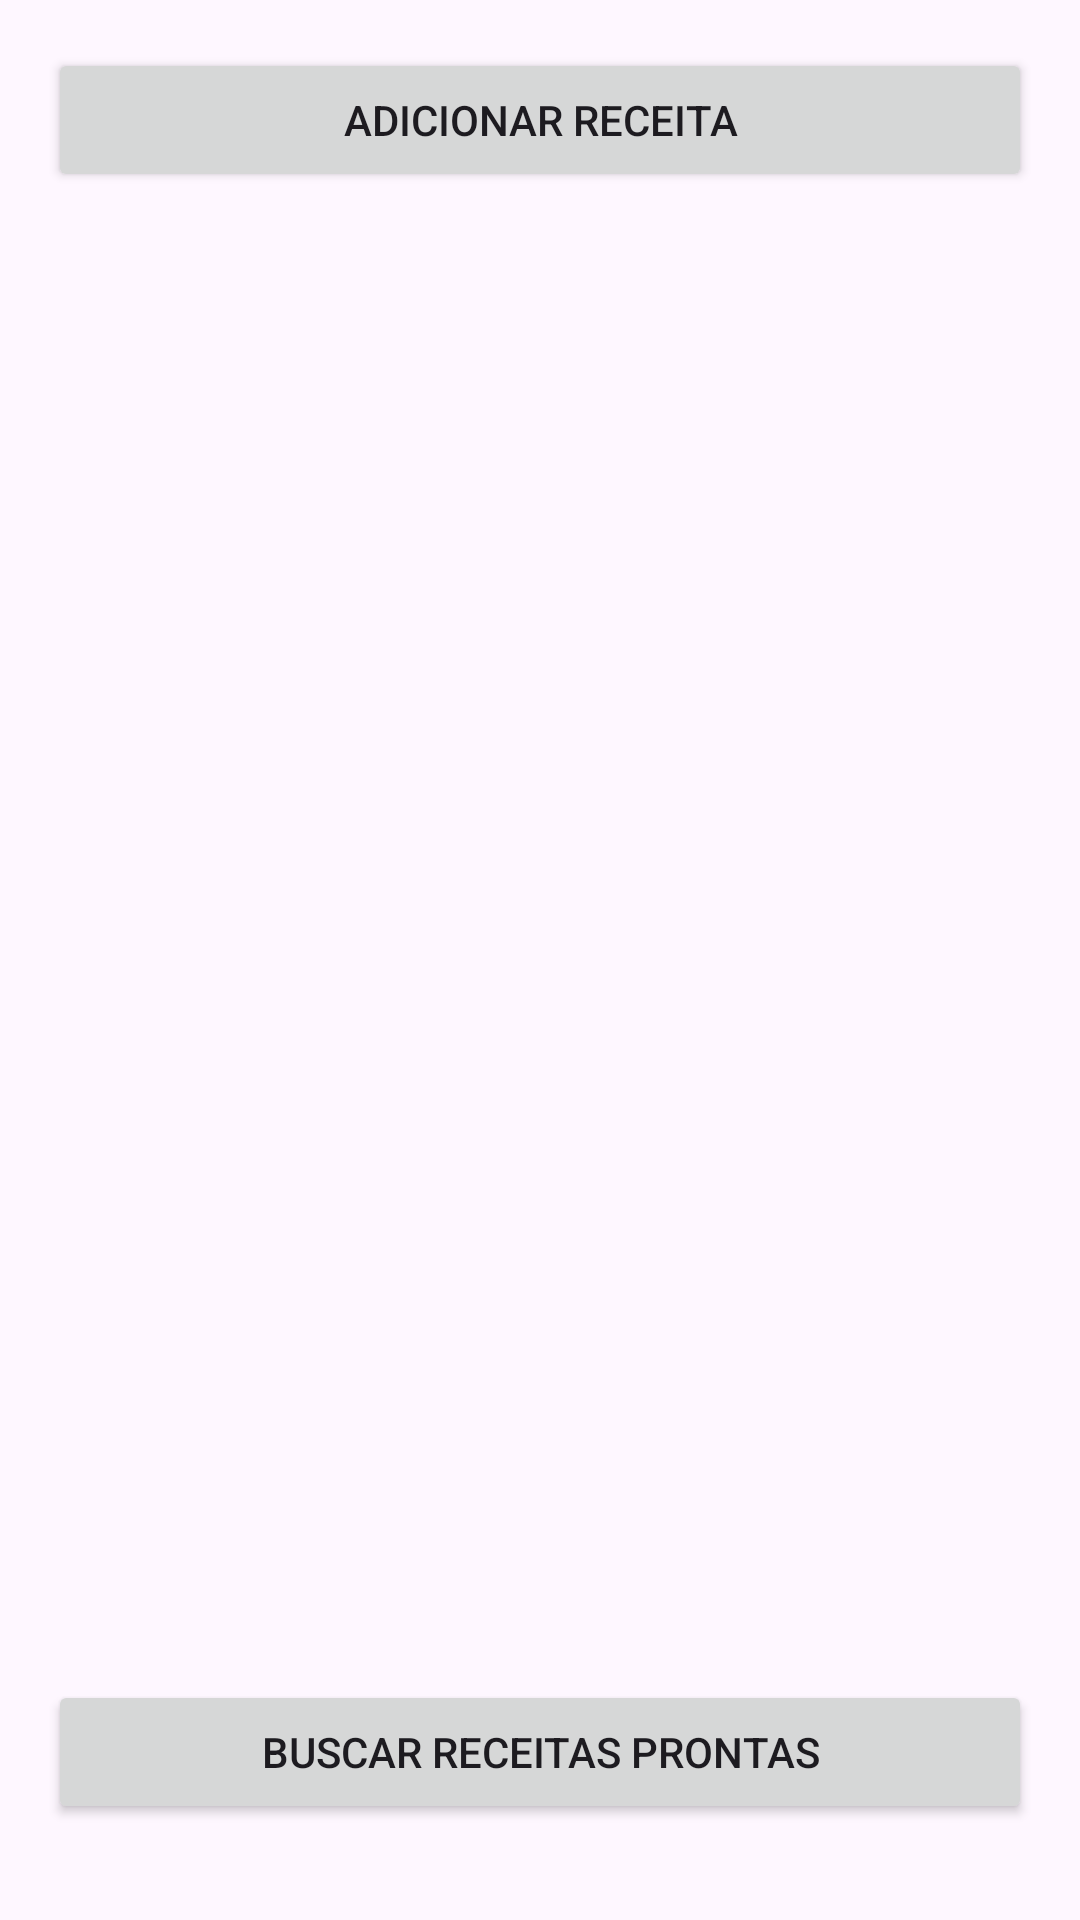

Android layout source for this screen:
<!-- AndroidManifest.xml: application theme Theme.ProjetoReceitas -->
<!-- res/layout/activity_main.xml -->
<?xml version="1.0" encoding="utf-8"?>
<LinearLayout xmlns:android="http://schemas.android.com/apk/res/android"
    android:orientation="vertical"
    android:padding="16dp"
    android:layout_width="match_parent"
    android:layout_height="match_parent">

    <Button
        android:id="@+id/addRecipeButton"
        android:layout_width="match_parent"
        android:layout_height="wrap_content"
        android:text="Adicionar Receita"
        android:layout_marginBottom="16dp"/>

    <androidx.recyclerview.widget.RecyclerView
        android:id="@+id/recipeRecyclerView"
        android:layout_width="match_parent"
        android:layout_height="0dp"
        android:layout_weight="1"/>
    <Button
        android:id="@+id/btnBuscarReceitas"
        android:layout_width="match_parent"
        android:layout_height="wrap_content"
        android:text="Buscar Receitas Prontas"
        android:layout_marginBottom="16dp" />

</LinearLayout>
<!-- resources referenced by this layout -->
<resources>
  <style name="Theme.ProjetoReceitas" parent="Base.Theme.ProjetoReceitas" />
  <style name="Base.Theme.ProjetoReceitas" parent="Theme.Material3.DayNight.NoActionBar">
          
          
      </style>
</resources>
